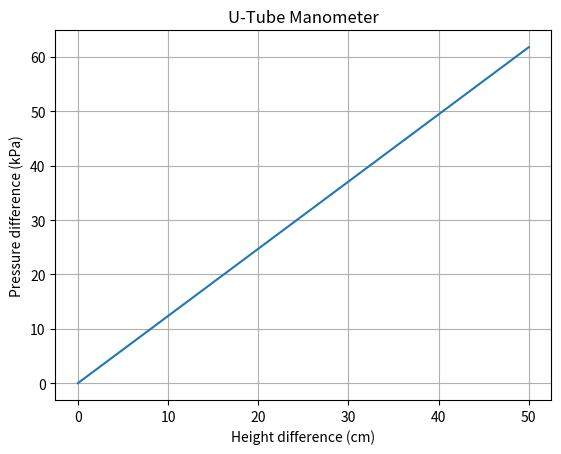

This chart was generated by the following Python code:
%matplotlib inline
import numpy as np
import matplotlib.pyplot as plt

def manometer():
    delta_h = np.linspace(0, 0.5, 100) # m
    rho_m = 13600 # kg/m^3 (mercury)
    rho_f = 1000 # kg/m^3 (water)
    g = 9.81
    delta_P = (rho_m - rho_f) * g * delta_h
    plt.plot(delta_h*100, delta_P/1000)
    plt.xlabel('Height difference (cm)')
    plt.ylabel('Pressure difference (kPa)')
    plt.title('U-Tube Manometer')
    plt.grid(True)
    plt.show()

if __name__ == '__main__':
    manometer()
